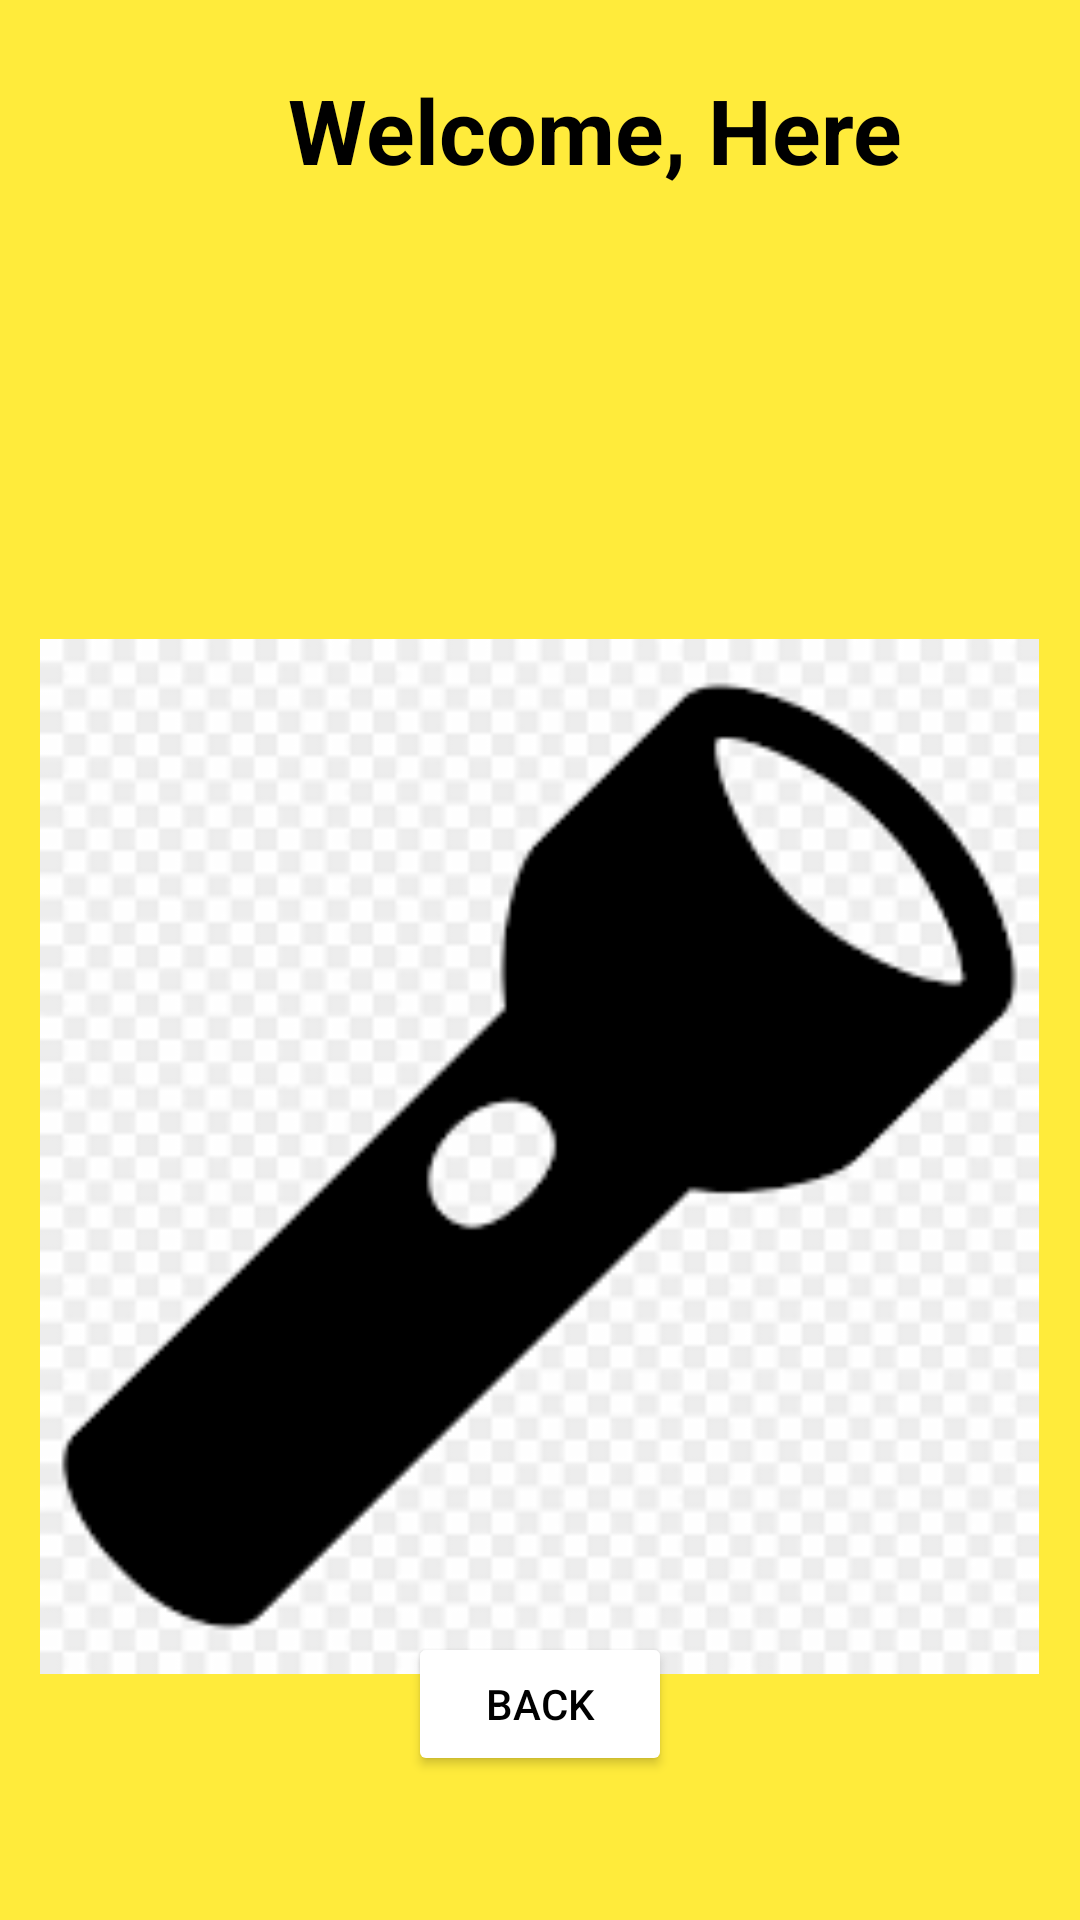

Write the Android layout XML for this screen, with the resource values it uses.
<!-- AndroidManifest.xml: application theme Theme.EmailOtp -->
<!-- res/layout/activity_light.xml -->
<?xml version="1.0" encoding="utf-8"?>
<RelativeLayout xmlns:android="http://schemas.android.com/apk/res/android"
    xmlns:app="http://schemas.android.com/apk/res-auto"
    xmlns:tools="http://schemas.android.com/tools"
    android:layout_width="match_parent"
    android:layout_height="match_parent"
    android:background="#FFEB3B"
    tools:context=".Light">

    <TextView
        android:id="@+id/textView20"
        android:layout_width="wrap_content"
        android:layout_height="wrap_content"
        android:layout_alignParentStart="true"
        android:layout_alignParentLeft="false"
        android:layout_alignParentTop="true"
        android:layout_centerHorizontal="true"
        android:layout_marginStart="96dp"
        android:layout_marginLeft="84dp"
        android:layout_marginTop="23dp"
        android:text="Welcome, Here"
        android:textColor="@color/black"
        android:textSize="30dp"
        android:textStyle="bold" />

    <ImageButton
        android:id="@+id/imageButton20"
        android:layout_width="333dp"
        android:layout_height="345dp"
        android:layout_alignParentTop="true"
        android:layout_centerHorizontal="true"
        android:layout_marginTop="213dp"
        android:background="@drawable/download1" />

    <Button
        android:id="@+id/button21"
        android:layout_width="wrap_content"
        android:layout_height="wrap_content"
        android:layout_alignParentBottom="true"
        android:layout_centerHorizontal="true"
        android:layout_marginBottom="48dp"
        android:backgroundTint="@color/white"
        android:text="Back"
        android:textColor="@color/black" />

</RelativeLayout>
<!-- resources referenced by this layout -->
<resources>
  <!-- drawable download1: png bitmap (drawable, 4289 bytes) -->
  <style name="Theme.EmailOtp" parent="Theme.AppCompat.DayNight">
          
          <item name="colorPrimary">@color/purple_500</item>
          <item name="colorPrimaryVariant">@color/purple_700</item>
          <item name="colorOnPrimary">@color/white</item>
          
          <item name="colorSecondary">@color/teal_200</item>
          <item name="colorSecondaryVariant">@color/teal_700</item>
          <item name="colorOnSecondary">@color/black</item>
          
          <item name="android:statusBarColor" tools:targetApi="l">?attr/colorPrimaryVariant</item>
          
      </style>
  <!-- not gathered from this repository: default colours our renderer supplied (Android Studio template values) -->
  <color name="purple_500">#FF6200EE</color>
  <color name="purple_700">#FF3700B3</color>
  <color name="teal_200">#FF03DAC5</color>
  <color name="teal_700">#FF018786</color>
  <color name="black">#FF000000</color>
  <color name="white">#FFFFFFFF</color>
</resources>
